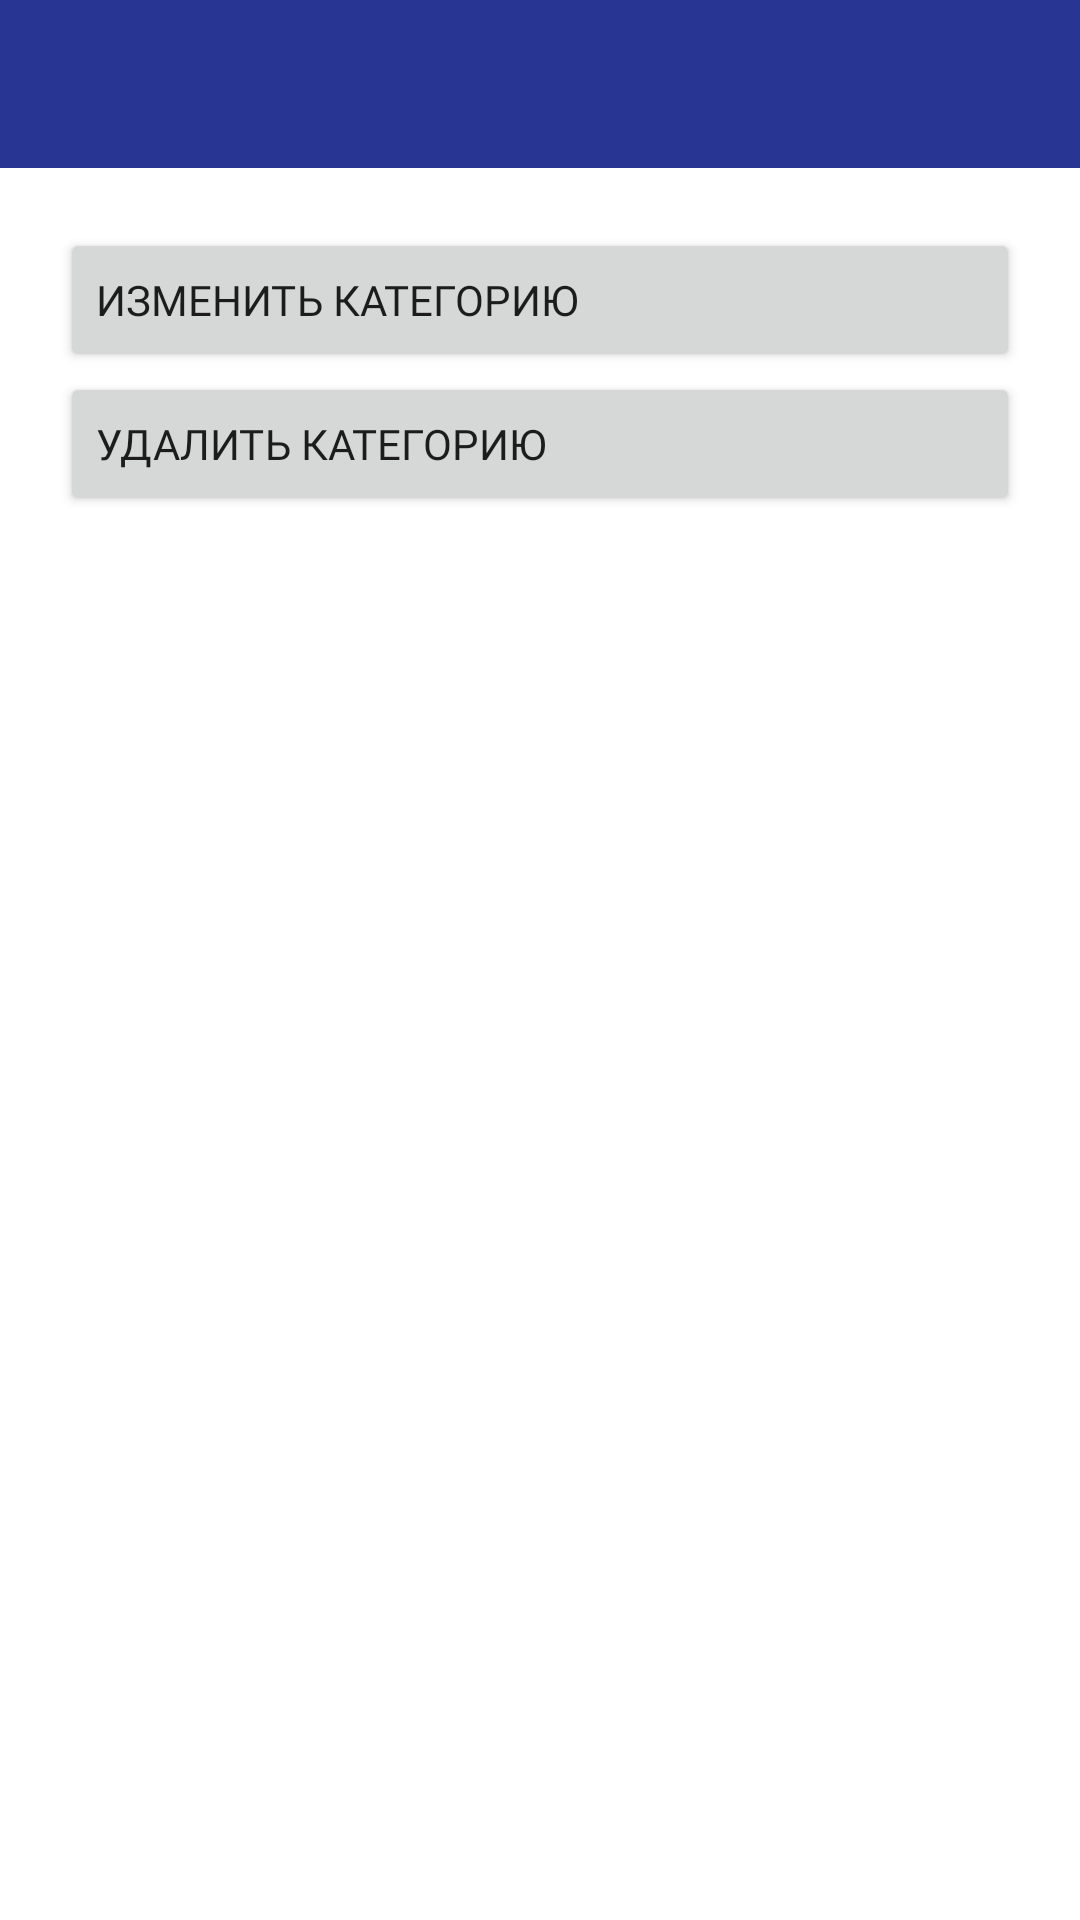

The Android layout XML behind this screen, and the referenced resources:
<!-- AndroidManifest.xml: application theme Theme.MoneyApp -->
<!-- res/layout/fragment_category_details.xml -->
<?xml version="1.0" encoding="utf-8"?>
<LinearLayout xmlns:android="http://schemas.android.com/apk/res/android"
    xmlns:app="http://schemas.android.com/apk/res-auto"
    xmlns:tools="http://schemas.android.com/tools"
    android:layout_width="match_parent"
    android:layout_height="match_parent"
    android:orientation="vertical"
    tools:context=".view.category.CategoryDetailsFragment">

    <com.google.android.material.appbar.AppBarLayout
        android:layout_width="match_parent"
        android:layout_height="wrap_content">

        <com.google.android.material.appbar.MaterialToolbar
            android:id="@+id/top_bar"
            style="@style/Widget.MaterialComponents.Toolbar.Primary"
            android:layout_width="match_parent"
            android:layout_height="?attr/actionBarSize"
            app:navigationIcon="@drawable/ic_baseline_arrow_back_24" />

    </com.google.android.material.appbar.AppBarLayout>

    <androidx.core.widget.NestedScrollView
        android:layout_width="match_parent"
        android:layout_height="match_parent">

        <LinearLayout
            android:layout_width="match_parent"
            android:layout_height="wrap_content"
            android:orientation="vertical"
            android:padding="20dp">

            <Button
                android:id="@+id/edit_button"
                android:layout_width="match_parent"
                android:layout_height="wrap_content"
                android:fontFamily="@font/rubiksemibold"
                android:text="@string/edit_category"
                android:textAlignment="viewStart"
                android:transitionName="@string/edit_shared_transition_name"
                app:icon="@drawable/ic_baseline_add_task_24"
                app:iconPadding="20dp" />

            <Button
                android:id="@+id/delete_button"
                android:layout_width="match_parent"
                android:layout_height="wrap_content"
                android:fontFamily="@font/rubiksemibold"
                android:text="@string/delete_category"
                android:textAlignment="viewStart"
                app:icon="@drawable/ic_baseline_delete_outline_24"
                app:iconPadding="20dp" />

        </LinearLayout>

    </androidx.core.widget.NestedScrollView>

</LinearLayout>
<!-- resources referenced by this layout -->
<resources>
  <string name="delete_category">Удалить категорию</string>
  <string name="edit_category">Изменить категорию</string>
  <string name="edit_shared_transition_name">edit_transition</string>
  <style name="Theme.MoneyApp" parent="Theme.MaterialComponents.DayNight.NoActionBar">
          
          <item name="colorPrimary">@color/primary</item>
          <item name="colorPrimaryVariant">@color/primary_dark</item>
          <item name="colorOnPrimary">@color/white</item>
          
          <item name="colorSecondary">@color/secondary</item>
          <item name="colorSecondaryVariant">@color/secondary_dark</item>
          <item name="colorOnSecondary">@color/white</item>
          
          <item name="android:statusBarColor" tools:targetApi="l">?attr/colorPrimaryVariant</item>
  
          <item name="textAppearanceHeadline6">@style/TextAppearance.AppCompat.RubikH6</item>
          <item name="textAppearanceSubtitle1">@style/TextAppearance.AppCompat.RubikS1</item>
  
          <item name="bottomNavigationStyle">@style/Widget.AppCompat.BottomNavigationView</item>
      </style>
  <color name="primary">#283593</color>
  <color name="primary_dark">#001064</color>
  <color name="white">#FFFFFFFF</color>
  <color name="secondary">#0277bd</color>
  <color name="secondary_dark">#004c8c</color>
  <style name="TextAppearance.AppCompat.RubikH6" parent="TextAppearance.MaterialComponents.Headline6">
          <item name="fontFamily">@font/rubikregular</item>
      </style>
  <style name="TextAppearance.AppCompat.RubikS1" parent="TextAppearance.MaterialComponents.Subtitle1">
          <item name="fontFamily">@font/rubikregular</item>
      </style>
  <style name="Widget.AppCompat.BottomNavigationView" parent="Widget.MaterialComponents.BottomNavigationView.Colored">
          <item name="materialThemeOverlay">@style/ThemeOverlay.AppCompat.BottomNavigationView</item>
      </style>
  <style name="ThemeOverlay.AppCompat.BottomNavigationView" parent="">
          <item name="fontFamily">@font/rubikregular</item>
      </style>
</resources>
